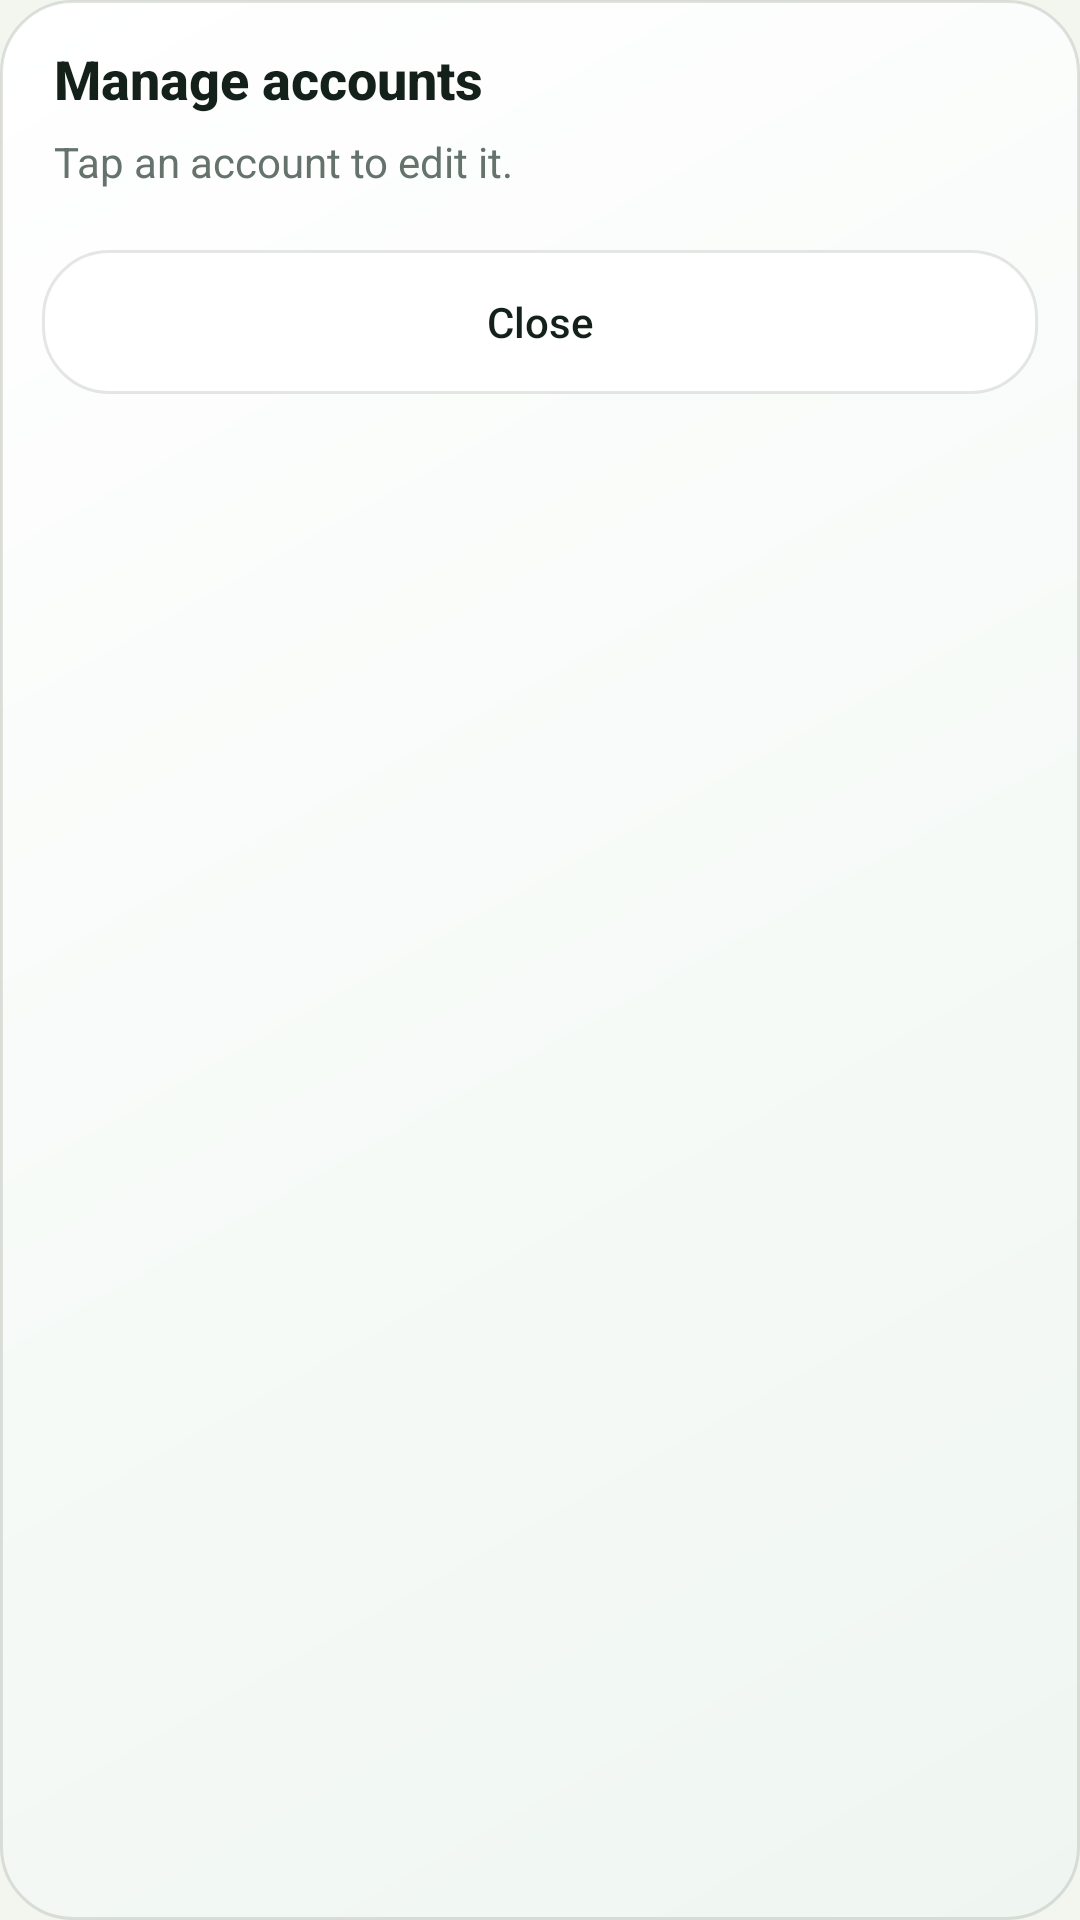

The Android layout XML behind this screen, and the referenced resources:
<!-- AndroidManifest.xml: application theme Theme.MoneyManager -->
<!-- res/layout/dialog_manage_accounts.xml -->
<?xml version="1.0" encoding="utf-8"?>
<LinearLayout xmlns:android="http://schemas.android.com/apk/res/android"
    xmlns:app="http://schemas.android.com/apk/res-auto"
    android:layout_width="match_parent"
    android:layout_height="wrap_content"
    android:background="@drawable/bg_home_balance_card"
    android:orientation="vertical"
    android:padding="14dp">

    <TextView
        android:layout_width="wrap_content"
        android:layout_height="wrap_content"
        android:layout_marginStart="4dp"
        android:layout_marginBottom="6dp"
        android:text="@string/manage_accounts_title"
        android:textColor="@color/text_primary"
        android:textSize="18sp"
        android:textStyle="bold"
        android:fontFamily="sans-serif-medium" />

    <TextView
        android:layout_width="match_parent"
        android:layout_height="wrap_content"
        android:layout_marginStart="4dp"
        android:layout_marginEnd="4dp"
        android:layout_marginBottom="10dp"
        android:text="@string/manage_accounts_hint"
        android:textColor="@color/text_secondary"
        android:textSize="14sp" />

    <LinearLayout
        android:id="@+id/layoutAccountRows"
        android:layout_width="match_parent"
        android:layout_height="wrap_content"
        android:orientation="vertical" />

    <Button
        android:id="@+id/btnAddAccount"
        android:layout_width="match_parent"
        android:layout_height="48dp"
        android:layout_marginTop="10dp"
        android:background="@drawable/bg_button_dark"
        android:backgroundTint="@null"
        app:backgroundTint="@null"
        android:text="@string/add_account"
        android:textAllCaps="false"
        android:textColor="@color/button_text_light"
        android:textSize="14sp"
        android:visibility="gone" />

    <Button
        android:id="@+id/btnCloseAccounts"
        android:layout_width="match_parent"
        android:layout_height="48dp"
        android:layout_marginTop="10dp"
        android:background="@drawable/bg_button_light"
        android:backgroundTint="@null"
        app:backgroundTint="@null"
        android:text="@string/close"
        android:textAllCaps="false"
        android:textColor="@color/button_text_dark"
        android:textSize="14sp" />
</LinearLayout>
<!-- resources referenced by this layout -->
<resources>
  <color name="button_text_dark">#FF14211B</color>
  <color name="button_text_light">#FFFFFFFF</color>
  <color name="text_primary">#FF14211B</color>
  <color name="text_secondary">#FF65736C</color>
  <!-- drawable bg_button_dark (drawable) -->
  <?xml version="1.0" encoding="utf-8"?>
  <ripple xmlns:android="http://schemas.android.com/apk/res/android"
      android:color="@color/button_dark_ripple">
      <item>
          <shape android:shape="rectangle">
              <solid android:color="@color/button_dark" />
              <stroke
                  android:width="1dp"
                  android:color="@color/button_dark_stroke" />
              <corners android:radius="22dp" />
          </shape>
      </item>
      <item android:id="@android:id/mask">
          <shape android:shape="rectangle">
              <solid android:color="@android:color/white" />
              <corners android:radius="22dp" />
          </shape>
      </item>
  </ripple>
  <!-- drawable bg_button_light (drawable) -->
  <?xml version="1.0" encoding="utf-8"?>
  <ripple xmlns:android="http://schemas.android.com/apk/res/android"
      android:color="@color/button_light_ripple">
      <item>
          <shape android:shape="rectangle">
              <solid android:color="@color/button_surface" />
              <stroke
                  android:width="1dp"
                  android:color="@color/button_light_stroke" />
              <corners android:radius="22dp" />
          </shape>
      </item>
      <item android:id="@android:id/mask">
          <shape android:shape="rectangle">
              <solid android:color="@android:color/white" />
              <corners android:radius="22dp" />
          </shape>
      </item>
  </ripple>
  <!-- drawable bg_home_balance_card (drawable) -->
  <?xml version="1.0" encoding="utf-8"?>
  <shape xmlns:android="http://schemas.android.com/apk/res/android"
      android:shape="rectangle">
      <gradient
          android:angle="315"
          android:endColor="@color/dashboard_card_end"
          android:startColor="@color/dashboard_card_start" />
      <stroke
          android:width="1dp"
          android:color="@color/home_line" />
      <corners android:radius="24dp" />
  </shape>
  <string name="add_account">Add account</string>
  <string name="close">Close</string>
  <string name="manage_accounts_hint">Tap an account to edit it.</string>
  <string name="manage_accounts_title">Manage accounts</string>
  <style name="Theme.MoneyManager" parent="Base.Theme.MoneyManager" />
  <color name="button_dark_ripple">#330B5F4A</color>
  <color name="button_dark">#FF1F8F72</color>
  <color name="button_dark_stroke">#00000000</color>
  <color name="button_light_ripple">#332F9D7E</color>
  <color name="button_surface">#FFFFFFFF</color>
  <color name="button_light_stroke">#1F2C3A33</color>
  <color name="dashboard_card_end">#FFEFF6F1</color>
  <color name="dashboard_card_start">#FFFFFFFF</color>
  <color name="home_line">#1F14211B</color>
  <color name="app_background">#FFF3F6EF</color>
  <style name="Widget.MoneyManager.Button" parent="@android:style/Widget.Material.Button">
          <item name="android:elevation">0dp</item>
          <item name="android:stateListAnimator">@null</item>
          <item name="android:textAllCaps">false</item>
      </style>
</resources>
